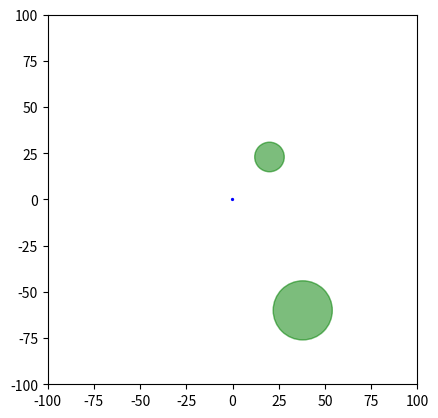

This chart was generated by the following Python code: (Note: this script raises an exception after producing the figure.)
import numpy as np
import matplotlib.pyplot as plt
from matplotlib.animation import FuncAnimation
from matplotlib.patches import Circle
from matplotlib.lines import Line2D

# Setup
fig, ax = plt.subplots()
ax.set_aspect('equal')
ax.set_xlim(-100, 100)
ax.set_ylim(-100, 100)
possible_arcs, = ax.plot([], [], 'o-', color='red', lw=1, alpha=0.6) #all possible paths
best_arc, = ax.plot([], [], 'o-', color='green', lw=2) # Line for displaying the chosen path
line, = ax.plot([], [], color='blue', lw=1) # Line for displaying the path
point, = ax.plot([], [], 'x') # Goal

goal = np.array([75,75])
pose, current_vel = [0,0,0], [0,0]
dt = 0.1
time = []
path = [np.array(pose).copy()]
accel_max = [2, 5] # Max of linear and angular accelerations
vel_limits = [10, 5] # Max of linear and angular velocities
time_window = 2.0 # How far ahead we simulate the dynamic window
weights = np.array([1.0, 1.0, 0.3]) # Weights for tuning dyanmic window
obstacles = [np.array([20.0, 23.0, 8.0]), np.array([38.0, -60.0, 16.0]),]  # (x, y, radius)

# Create robot
radius = 0.5
robot = Circle((pose[0], pose[1]), radius, color='blue', zorder=2)
ax.add_patch(robot)
for i in range(len(obstacles)):
    ax.add_patch(Circle((obstacles[i][0], obstacles[i][1]), obstacles[i][2], color='green', alpha=0.3))
    ax.add_patch(Circle((obstacles[i][0], obstacles[i][1]), obstacles[i][2], color='green', alpha=0.3))


def motion_model(pose, u, dt):
    # standard motion model
    pose[0] += u[0] * np.cos(pose[2])*dt
    pose[1] += u[0] * np.sin(pose[2])*dt
    pose[2] += u[1]*dt
    return pose

def generate_DWA(vel):
    staticConstraints = [0.0, vel_limits[0], -vel_limits[1], vel_limits[1]]
    dynamicConstraints = [vel[0] - accel_max[0]*dt,
                          vel[0] + accel_max[0]*dt,
                          vel[1] - accel_max[1]*dt,
                          vel[1] + accel_max[1]*dt]
    # bounds for possible velocities
    dwa = np.array([max(staticConstraints[0], dynamicConstraints[0]),
                    min(staticConstraints[1], dynamicConstraints[1]),
                    max(staticConstraints[2], dynamicConstraints[2]),
                    min(staticConstraints[3], dynamicConstraints[3])])
    return dwa

def predict_course(pose, u):
    possible_path = [pose.copy()]
    sim_t = 0
    while sim_t <= time_window:
        pose = motion_model(pose.copy(), u, dt)
        possible_path.append(pose.copy())
        sim_t += dt
    return np.array(possible_path)

def calc_scoring_vals(path):
    end_pose = path[-1, :]
    angle_needed = np.arctan2(goal[1] - end_pose[1], goal[0] - end_pose[0])

    #returns positive values of difference of angles reguardless if it wraps around 360 or not
    # then makes it negative such that larger valuses are more desired, better for finding larger score
    heading_diff = - abs(np.arctan2(np.sin(angle_needed - end_pose[2]), np.cos(angle_needed - end_pose[2])))

    closest = np.inf
    for i in range(len(obstacles)):
        for j in range(len(path)):
            dist_to_obsticle_ctr = np.linalg.norm([obstacles[i][0] - path[j][0], obstacles[i][1] - path[j][1]]) - obstacles[i][2]
            if dist_to_obsticle_ctr < closest:
                closest = dist_to_obsticle_ctr
    
    return heading_diff, closest

def create_DWA_arcs(current_pose, current_vel, num_vel):
    "creates all possible trajectories within a ceratin velocity limits and at a number of intervals of num_vel"
    dw = generate_DWA(current_vel)
    dyn_windowL = np.linspace(dw[0], dw[1], num_vel)
    dyn_windowA = np.linspace(dw[2], dw[3], num_vel)
    arcs = []
    best_score = -np.inf
    for i in range(len(dyn_windowL)):
        for j in range(len(dyn_windowA)):
            arc = predict_course(current_pose, np.array([dyn_windowL[i], dyn_windowA[j]]))
            arcs.append(arc) #for plotting
            h_score, c_score = calc_scoring_vals(arc)
            # norm values to be range (-1,1)
            h_score /= np.pi 
            # use log to minimize importance of clearances that are very far away
            c_score = np.log(c_score+0.001) # avoids log zero
            # velocity score uses initial velocity and not final bc assuming constant velocity over the window bc it is our control input
            v_score = dyn_windowL[i]
            score = np.array([h_score,c_score,v_score]) @ weights
            if score > best_score:
                best_score = score
                best_u = np.array([dyn_windowL[i], dyn_windowA[j]])
                best_course = arc
    return best_course, best_u, arcs

def init():
    global goal
    goal = np.array([np.random.uniform(-90,90), np.random.uniform(-90,90)])
    possible_arcs.set_data([], [])
    best_arc.set_data([], [])
    line.set_data([], [])
    point.set_data(goal[0], goal[1])
    
    return possible_arcs, best_arc, line, point

# Animation function
def simulation(t):
    global path, time, current_vel, pose

    time.append(dt * len(time))
    
    # Arcs that start at the circle's center with defined number of velocities to choose from
    path_pred, current_vel, arcs = create_DWA_arcs(pose, current_vel, num_vel=7)
    pose = motion_model(pose, current_vel, dt)
        
    # Updating the drawing
    robot.center = (pose[0], pose[1])
    path.append(pose.copy())
    np_path = np.array(path)
    line.set_data(np_path[:,0], np_path[:,1])

#if time[-1] % 1.5 == 0:
    np_path_pred = np.array(path_pred)
    best_arc.set_data(np_path_pred[:,0], np_path_pred[:,1])

    #combining arcs for plotting
    arcs_x = []
    arcs_y = []
    #np.nan used for discontinuous lines so that all arcs can be plotted at once
    for arc in arcs:
        np_arc = np.array(arc)
        arcs_x.extend(np_arc[:, 0])
        arcs_x.append(np.nan)  # Separate lines
        arcs_y.extend(np_arc[:, 1])
        arcs_y.append(np.nan)
    possible_arcs.set_data(arcs_x, arcs_y)
    point.set_data(goal[0], goal[1])

    return robot, best_arc, possible_arcs, line, point

# Simulate
animation = FuncAnimation(fig, simulation, np.arange(0, 60, dt), init_func=init, interval=60, blit=True, repeat=True)
print(f"Number of lines on plot: {len(ax.lines)}")
for i, l in enumerate(ax.lines):
    print(f"Line {i}: {l.get_color()}, {l.get_linestyle()}, {l.get_xydata()[:2]}...")
plt.show()


